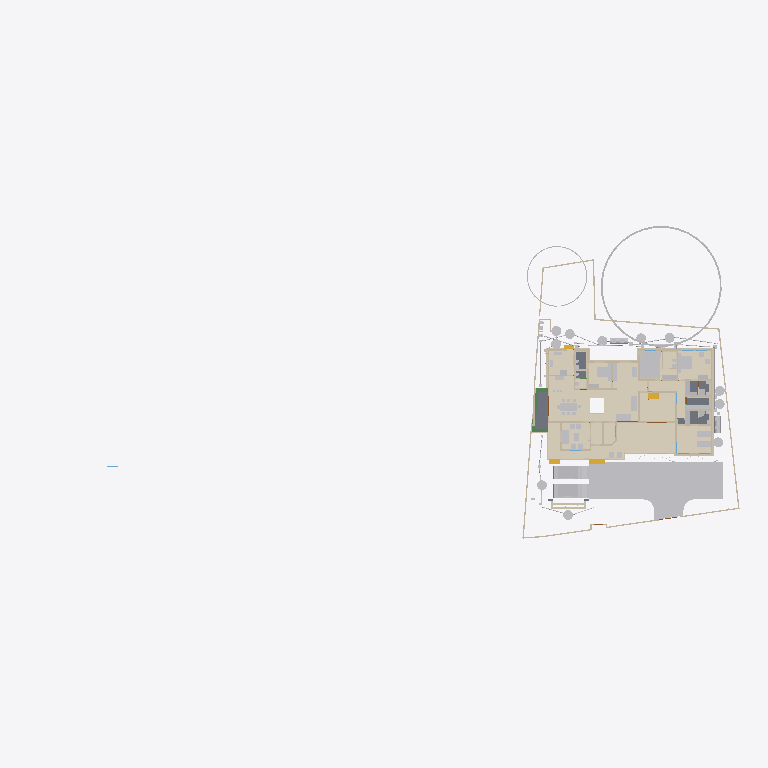
Plan cut of the same IFC building model at storey 'GFLintel' (level 0.00 m, cut at 1.40 m), seen from above with north up, elements coloured by IFC class (only those large enough to see are counted): 47 other elements (light grey), 45 walls (beige), 15 coverings (cream), 5 slabs (grey), 4 stair flights (yellow), 3 beams (green). Cut surfaces are drawn darker.
Extent 101.4 m × 45.0 m × 24.6 m (x, y, z). Storeys (10): GF at 0.00 m; 00 at 0.00 m; FFtop at 0.00 m; GFLintel at 0.00 m; FF at 0.00 m; Footing at 0.00 m; Verandah at 0.00 m; Plumbing at 0.00 m; schedule at 0.00 m; Electrical at 0.00 m. Elements (1248): 279 IfcWall, 250 IfcBeam, 106 IfcSystemFurnitureElement, 84 IfcPipeSegment, 57 IfcFurniture, 53 IfcWindow, 52 IfcCovering, 50 IfcDoor, 50 IfcReinforcingBar, 44 IfcColumn, 29 IfcGeographicElement, 23 IfcDistributionChamberElement.

HEADER;
FILE_DESCRIPTION(('ViewDefinition[DesignTransferView]'),'2;1');
FILE_NAME('Sreekesh.ifc','2026-04-23T19:33:37+05:30',(),(),'IfcOpenShell 0.8.5','Bonsai 0.8.5','Nobody');
FILE_SCHEMA(('IFC4X3'));
ENDSEC;
DATA;
#1=IFCPROJECT('0aPvmvJuf5owphcfiKWAsN',$,'My Project',$,$,$,$,(#14,#26),#9);
#30=IFCSITE('3jTVXq97zE2OZTfzZH9iYT',$,'My Site',$,$,#53,$,$,$,$,$,$,$,$);
#211744=IFCSITE('2pH2ecD1v9bgK8psTEcl$_',$,'Site',$,$,#509663,#211754,$,$,(8,52,49,300000),(76,38,36,300000),$,$,$);
#36=IFCBUILDING('3Bt1MypEf4fuqFfshm9kTs',$,'My Building',$,$,#59,$,$,$,$,$,$);
#333137=IFCBUILDING('2u05Cn$TD6OPdaLJzvNsxO',$,'GFWall',$,$,#507878,$,$,$,$,$,$);
#339211=IFCBUILDING('002Xt49mzDahM74jmffgUi',$,'GF-P',$,$,#507873,$,$,$,$,$,$);
#42=IFCBUILDINGSTOREY('3Yt8GBe1vE1Byt_$JKaQnQ',$,'GF',$,$,#509173,$,$,$,$);
#8023=IFCBUILDINGSTOREY('3LNq90aff4Xhn4xfthWyFx',$,'00',$,$,#8039,$,$,$,$);
#71986=IFCBUILDINGSTOREY('1ZF$IMkzjA5efl8XVVA8ry',$,'FFtop',$,$,#508468,$,$,$,$);
#72129=IFCBUILDINGSTOREY('1Nt2vvvNTB5u0X$NIke4ti',$,'GFLintel',$,$,#510858,$,$,$,$);
#83382=IFCBUILDINGSTOREY('2do7yjy$r1eOSN7_GxsK9f',$,'FF',$,$,#508248,$,$,$,$);
#301077=IFCBUILDINGSTOREY('1n3LFyF6X708Cvo1r86gbR',$,'Footing',$,$,#508478,$,$,$,$);
#360055=IFCBUILDINGSTOREY('2kU8qRmBnF7foRmD37T33I',$,'Verandah',$,$,#360071,$,$,$,$);
#367233=IFCBUILDINGSTOREY('3r39yX7tr10xAjP1zlM9FN',$,'Plumbing',$,$,#367249,$,$,$,$);
#436766=IFCBUILDINGSTOREY('2CUKbd$of0Yx1yz6tYDaJY',$,'schedule',$,$,#511718,$,$,$,$);
#442969=IFCBUILDINGSTOREY('0sffW$JV12jOzJZIPBAWvQ',$,'Electrical',$,$,#442985,$,$,$,$);
#363541=IFCCOURSE('0hYJyXEsXANxqeScN2ddTn',$,'Course',$,$,#364727,#363556,$,$);
#330851=IFCCOVERING('3kms8ObvT2A83v6EkiQCtZ',$,'Covering',$,$,#509913,#330862,$,$);
#345031=IFCCOVERING('3RPlCoLTXEkg2LQ5VmhLHT',$,'Covering',$,$,#361378,#345042,$,$);
#339298=IFCCOVERING('0RcNbxwC1BPO6vPsSe5hv0',$,'Covering',$,$,#509938,#339309,$,$);
#344036=IFCCOVERING('0d2zgKDdP8dwFGBu$GD38F',$,'Covering',$,$,#509973,#344047,$,$);
#158109=IFCGEOGRAPHICELEMENT('1ICn9VC11DLu$jSeyjW6na',$,'GeographicElement',$,$,#159277,#158141,$,$);
#344009=IFCCOVERING('2wUE701ff3ZBcv_UhuFthK',$,'Covering',$,$,#509963,#344020,$,$);
#339327=IFCCOVERING('2gdKm_COPCGQt2$pqnEIyy',$,'Covering',$,$,#509943,#339338,$,$);
#146729=IFCVEHICLE('0zRPRsukT96P6cuFPGiKs1',$,'Vehicle',$,$,#189086,#146742,$,$);
#343848=IFCCOVERING('0UuWKOFoDDYvmplRYi7h7d',$,'Covering',$,$,#509948,#343859,$,$);
#70155=IFCVEHICLE('3fs_92XJnE9xh12t4cEAUA',$,'Vehicle',$,$,#189081,#70187,$,$);
#330794=IFCSLAB('2m4RWmARb8ng3Ygm017ww6',$,'Slab',$,$,#509933,#330805,$,$);
#343931=IFCCOVERING('0kYX189Jf7CBGn9ceIdHnd',$,'Covering',$,$,#509958,#343942,$,$);
#343982=IFCCOVERING('3pEdpTjbjFLQ$oJNw_068r',$,'Covering',$,$,#510303,#343993,$,$);
#396658=IFCEARTHWORKSFILL('2kmR9kAlrAR8iK2Kv7W0RA',$,'Slab',$,$,#508898,#396657,$,.BACKFILL.);
#309133=IFCWALL('2VcyNDgMn9VgDTDYN_$YR$',$,'Wall',$,$,#508643,#309144,$,$);
#343877=IFCCOVERING('3Wi1uDf0TEzBEG7DUo_LFE',$,'Covering',$,$,#509953,#343888,$,$);
#66022=IFCWALL('2FUeR5sFb9uwjJGdeVWABU',$,'Wall',$,$,#431152,#66028,$,$);
#343904=IFCCOVERING('2DZod39rv4RxPbk5$8U$JL',$,'Covering',$,$,#509968,#343915,$,$);
#330504=IFCSLAB('03xIm3ukzAoQYSdD2H4JTp',$,'Slab',$,$,#509883,#330515,$,$);
#330623=IFCSLAB('2hl_cfSjf0sAYKs4IehkNU',$,'Slab',$,$,#509898,#330634,$,$);
#411113=IFCFURNITURE('24hcVyXrH4tf35GE4proyw',$,'Furniture',$,$,#510253,#411112,$,$);
#411894=IFCFURNITURE('1aP3zeWsL0ZQXEuRipuWXs',$,'Furniture',$,$,#510123,#411893,$,$);
#158156=IFCGEOGRAPHICELEMENT('2JlHSkVhjCZPlJyc1W8A6K',$,'GeographicElement',$,$,#159282,#158188,$,$);
#330654=IFCSLAB('0zeqns1fb6GQhZZBUNJUl9',$,'Slab',$,$,#509918,#330665,$,$);
#65997=IFCWALL('1DC2$ngnnDR8Q9h6mAR0js',$,'Wall',$,$,#345521,#66003,$,$);
#330680=IFCSLAB('2fqwCXX4D8Vwt6ELtzQYwL',$,'Slab',$,$,#509923,#330691,$,$);
#356144=IFCCOVERING('1zMDy9b99F78g0pPFmqkhi',$,'Covering',$,$,#509978,#356160,$,$);
#406470=IFCFURNITURE('0TjK6ZDxX03eSWHk61hTjB',$,'Furniture',$,$,#510218,#406469,$,$);
#285749=IFCWALL('23M4dZECv7RPP4RWKkyrhY',$,'Wall.082',$,$,#435018,#285760,$,$);
#222195=IFCWALL('2ixJvC9dH599amejUM2w6G',$,'Wall',$,$,#293165,#222215,$,$);
#410350=IFCFURNITURE('36fJsTb99Eyh2vWH1pKTwS',$,'Furniture',$,$,#510033,#410349,$,$);
#3067=IFCWALL('3GZ$skLXf6OgGR8mfLciD_',$,'Wall',$,$,#507933,#3073,$,$);
#309107=IFCWALL('01iQiyD9jF981ZNgDvXuAr',$,'Wall',$,$,#508648,#309118,$,$);
#410217=IFCFURNITURE('17qZxJfnjAUwxgeyWuttn3',$,'Furniture',$,$,#510028,#410216,$,$);
#90359=IFCWALL('3p_Mlr$7n7WPwtZxEevqS4',$,'Wall',$,$,#507938,#90370,$,$);
#3520=IFCWALL('1kfIyPN_b4JPSDED46DDvv',$,'Wall',$,$,#507918,#3526,$,$);
#405120=IFCFURNITURE('1qta$LkA5AceF3Xp8O0QAN',$,'Furniture',$,$,#510133,#405119,$,$);
#406302=IFCFURNITURE('0QVhsRe3v2xh1mazg7g3pY',$,'Furniture',$,$,#510213,#406301,$,$);
#18348=IFCWALL('1c7n2BYDr8yh53xvaRXxqS',$,'Wall',$,$,#507913,#18359,$,$);
#497548=IFCTANK('3oAoB5BAv6UPrrU3xjv_yM',$,'Tank',$,$,#513653,#497561,$,$);
#408776=IFCFURNITURE('2bin7WsULDjPeLfYKRFVAv',$,'Furniture',$,$,#510078,#408775,$,$);
#409924=IFCFURNITURE('3pKgwG2ITCbQ1PcX8XbhFK',$,'Furniture',$,$,#510153,#409923,$,$);
#411646=IFCFURNITURE('0T3ErBLYfCbANjLJsek21j',$,'Furniture.012',$,$,#510118,#411645,$,$);
#332270=IFCBEAM('2xaS$r06b4vf3tMS9n7DUs',$,'Beam',$,$,#360247,#332289,$,$);
#369916=IFCCOVERING('3HWV9OZZz6DxRQIJbYTFsv',$,'Covering',$,$,#509993,#369932,$,$);
#41614=IFCSTAIRFLIGHT('3mjK21MVj5Wxp88atmNL9l',$,'StairFlight',$,$,#143920,#41646,$,2,1,0.150000005960464,0.25,.STRAIGHT.);
#497623=IFCWASTETERMINAL('34NU5aFADBEgYRsNmq3pIl',$,'WasteTerminal',$,$,#514811,#497635,$,$);
#497694=IFCWASTETERMINAL('1XuilkAkDB38OuZ8CHnFJv',$,'WasteTerminal',$,$,#497872,#497705,$,$);
#431884=IFCWASTETERMINAL('1OWuyMCJP2_OZApOQstq1c',$,'WasteTerminal',$,$,#434053,#431895,$,$);
#432857=IFCWASTETERMINAL('291ZfaJMX2QgzA0yx6Dgbh',$,'WasteTerminal',$,$,#433019,#432868,$,$);
#433626=IFCWASTETERMINAL('0Ad29SWDzBMQDSnJqygR91',$,'WasteTerminal',$,$,#434503,#433637,$,$);
#415580=IFCTANK('0zlhS4RPL7lRfPwGcdKWnU',$,'Tank',$,$,#513648,#415579,$,$);
#432078=IFCWASTETERMINAL('3_QFW0rpD0fOfz0D8Sh78w',$,'WasteTerminal',$,$,#432280,#432089,$,$);
#414475=IFCWASTETERMINAL('1uBGk1gxzE9hTrqFRynQQB',$,'WasteTerminal',$,$,#498220,#414474,$,$);
#414527=IFCWASTETERMINAL('0v1hqfc$r1$wf5R2fPkqwY',$,'WasteTerminal',$,$,#434498,#414526,$,$);
#226167=IFCWALL('1JVywoPUH41xuuLQv_Mf23',$,'Wall.082',$,$,#434788,#226178,$,$);
#345472=IFCWALL('0yhntx_XHBtOwqFxJIUy0e',$,'Wall.082',$,$,#345566,#345483,$,$);
#309159=IFCWALL('1V_dIHu1r0A9eGkskasoOA',$,'Wall',$,$,#508673,#309170,$,$);
#356399=IFCCOVERING('2Adp7p7Vr1eu_pEkAkRGdd',$,'Covering',$,$,#509983,#356433,$,$);
#447119=IFCFURNITURE('0cpUxHaRXB69Q$HVyNESLj',$,'Furniture',$,$,#510308,#447133,$,$);
#4009=IFCWALL('2lHSG51rHEfeNsY_Rnf304',$,'Wall',$,$,#507888,#4020,$,$);
#414421=IFCWASTETERMINAL('3h7h8u_I98lOH4BWXVcUCV',$,'WasteTerminal',$,$,#498596,#414420,$,$);
#497595=IFCWASTETERMINAL('1nTxPfVaHFBO8bUwPLJflt',$,'WasteTerminal',$,$,#514816,#497607,$,$);
#285691=IFCWALL('3FXX66X1H7gQUhINB1ZqHj',$,'Wall.082',$,$,#434912,#285702,$,$);
#356625=IFCSTAIRFLIGHT('11NzQP0GP46gGH8bKAxyP$',$,'StairFlight',$,$,#510578,#356634,$,14,13,0.172999995095389,0.100000001490116,.STRAIGHT.);
#18042=IFCWALL('3bhXUDB39FaPZW_NASdZlT',$,'Wall',$,$,#508023,#18053,$,$);
#18016=IFCWALL('2qNYwIywzDnw0eOADeB3_0',$,'Wall',$,$,#507953,#18027,$,$);
#65947=IFCWALL('08s$eE7qfC1vtHJbeTdsNK',$,'Wall',$,$,#434943,#65953,$,$);
#434054=IFCWASTETERMINAL('07hSMs10X3ZeJiqirBTT1k',$,'WasteTerminal',$,$,#498591,#434065,$,$);
#18525=IFCWALL('2nl9frQ2v9fwHEG6jroVG1',$,'Wall',$,$,#507973,#18536,$,$);
#431417=IFCPIPESEGMENT('2Jbog8WJb7YeRM_yzNepbx',$,'PipeSegment',$,$,#431476,#431451,$,.FLEXIBLESEGMENT.);
#65878=IFCWALL('1RxXXtAKb3$uqm3spal5Ab',$,'Wall.049',$,$,#434824,#65884,$,$);
#110356=IFCWALL('3Jc2L501zCIf2lBfrewdbK',$,'Wall',$,$,#434868,#110367,$,$);
#18672=IFCWALL('0s5YaOi8jF58ocUKtzFB68',$,'Wall',$,$,#507893,#18683,$,$);
#8133=IFCWALL('2NV9tTUID8IOq7fV7oI$I_',$,'Wall',$,$,#149410,#8144,$,$);
#101757=IFCWALL('3Re5U6AfH5hRjhCU8HzlUQ',$,'Wall',$,$,#149415,#101777,$,$);
#18194=IFCWALL('1AbV9w0nLBfPekv$ii5eki',$,'Wall',$,$,#507943,#18205,$,$);
#18392=IFCWALL('2Hkjxieqv1Fue5ySQ6NeWL',$,'Wall',$,$,#507928,#18403,$,$);
#409252=IFCFURNITURE('0_rDbuDo58VxsMmqMXWGXl',$,'Furniture',$,$,#510083,#409251,$,$);
#411564=IFCFURNITURE('0yYwZAg3jFQvkxBxQ0MGp1',$,'Furniture',$,$,#510113,#411563,$,$);
#18646=IFCWALL('20GHUXbGDFDBHE5XphavUy',$,'Wall',$,$,#507978,#18657,$,$);
#41688=IFCSTAIRFLIGHT('0VcD2gJAfBIuw$lMxDzKKO',$,'StairFlight',$,$,#283276,#118718,$,2,1,0.150000005960464,0.25,.STRAIGHT.);
#4072=IFCWALL('0Y3rN168r7Jxb0OqetfU7X',$,'Wall',$,$,#507988,#4083,$,$);
#406109=IFCFURNITURE('055N_$xmX9ZQbc0CYFtvE3',$,'Furniture',$,$,#510138,#406108,$,$);
#2872=IFCWALL('0VICnwrYLCM9IhHcjSiD9g',$,'Wall',$,$,#507923,#2879,$,$);
#120632=IFCWALL('2Lqjpf9Aj0Vh1iBvOWYUCR',$,'Wall',$,$,#507993,#120643,$,$);
#328180=IFCWALL('0ABhG_1I127Plb3g$lDZDb',$,'Wall',$,$,#360097,#328200,$,$);
#205023=IFCWALL('2UCXlaZiz9gRZ4iLCU3mzL',$,'Wall',$,$,#508003,#205034,$,$);
#3151=IFCWALL('2frHB1bR9FtP23RXamn7Ko',$,'Wall',$,$,#508018,#3162,$,$);
#308639=IFCWALL('0UYp14YpP1MAW0yCb4nw87',$,'Wall',$,$,#508658,#308650,$,$);
#4130=IFCWALL('1AvIXg7ED1P9NhJbZDV_E1',$,'Wall',$,$,#507958,#4141,$,$);
#327920=IFCBEAM('1u9voof95Cp8BkjJqPE6_U',$,'Beam',$,$,#360277,#327939,$,$);
#308821=IFCWALL('1i1s3DTsXFIxiXVYQrmqhu',$,'Wall',$,$,#508743,#308832,$,$);
#16913=IFCWALL('3FSYpd1tn9SgCqZ8sPMfkT',$,'Wall',$,$,#508228,#16924,$,$);
#327954=IFCBEAM('0sP03oSW15$QcfoTPLiBso',$,'Beam',$,$,#360297,#327973,$,$);
#436119=IFCPIPESEGMENT('0Ins4u5i19XO17trhKxKii',$,'PipeSegment',$,$,#436198,#436153,$,.FLEXIBLESEGMENT.);
#4251=IFCWALL('0Bt3ZVIAf4Xxxu9dLd3uEo',$,'Wall',$,$,#507903,#4262,$,$);
#411257=IFCFURNITURE('3InpbPAMj2MBzrSOMYlvHV',$,'Furniture',$,$,#510158,#411256,$,$);
#411752=IFCFURNITURE('3keQdM9i5FJ9JBwmsM_Qg3',$,'Furniture',$,$,#510098,#411751,$,$);
#475944=IFCFURNITURE('2h$xyDIVv6ngUxrtGwU453',$,'Furniture',$,$,#476079,#475953,$,$);
#2959=IFCWALL('3OEI3BHmD4XPtrMwXvI884',$,'Wall',$,$,#507908,#2970,$,$);
#79990=IFCSTAIRFLIGHT('1DnY2XVefC_QhnIFzju6yh',$,'StairFlight',$,$,#427783,#148959,$,$,$,$,$,$);
#24001=IFCWALL('3hphgpD2b28xqT53FPskSj',$,'Wall',$,$,#507968,#24012,$,$);
#309185=IFCWALL('1RTxTTrCL8QeAofqzjoycv',$,'Wall',$,$,#508628,#309196,$,$);
#431714=IFCPIPESEGMENT('0pd7DooWn6XeV5YB87AKZa',$,'PipeSegment',$,$,#498526,#431748,$,.FLEXIBLESEGMENT.);
#308743=IFCWALL('3Tnn_JHV999eTqU$lk38Gu',$,'Wall',$,$,#508668,#308754,$,$);
#356323=IFCCOVERING('0Kr30ECcLEcfNCKSKvTgbF',$,'Covering',$,$,#510258,#356375,$,$);
#413546=IFCSANITARYTERMINAL('22ts_fh1nCU9faEipitUCJ',$,'SanitaryTerminal',$,$,#415784,#413545,$,$);
#23938=IFCWALL('0ZZEq2syzEPfO9qD2AQWDv',$,'Wall',$,$,#508033,#23949,$,$);
#18431=IFCWALL('0_Fa$t1jbFZejYJKQtXQPU',$,'Wall',$,$,#508043,#18442,$,$);
#413911=IFCSANITARYTERMINAL('3sA1eoE299ufpxJw1HaYmz',$,'SanitaryTerminal',$,$,#431247,#497682,$,$);
#487833=IFCELECTRICAPPLIANCE('1p4CeRyr5Ahfxe1LVhmrOv',$,'ElectricAppliance',$,$,#499608,#487862,'#02A',$);
#432166=IFCPIPESEGMENT('0tLcvRcXL2le8y4Ii9y0q8',$,'PipeSegment',$,$,#434483,#432200,$,.FLEXIBLESEGMENT.);
#414203=IFCSANITARYTERMINAL('1TZeRF9t54uwS6h95ZvvLS',$,'SanitaryTerminal',$,$,#431252,#414202,$,$);
#405275=IFCFURNITURE('0Tjm9jror8bPxG689sHAj8',$,'Furniture',$,$,#510043,#405274,$,$);
#407636=IFCFURNITURE('0VTCb1Evn558OH68N69Eaz',$,'Furniture',$,$,#510143,#407635,$,$);
#455671=IFCWALL('2YAlJNVev3pRllEdKZ4bs$',$,'Wall',$,$,#508983,#455718,$,$);
#431616=IFCPIPESEGMENT('11kLTOGtDDp9X3VHF1jqpK',$,'PipeSegment',$,$,#498521,#431650,$,.FLEXIBLESEGMENT.);
ENDSEC;
